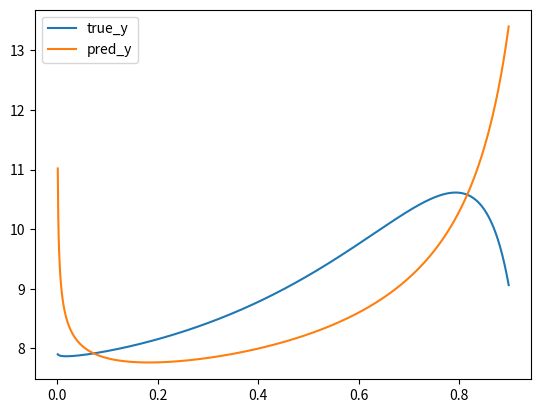

This chart was generated by the following Python code:
# 假设面试中要把深度学习的原理用代码实现

# 核心：循环执行：向前传播->计算损失值->反向传播，梯度下降->更新权重


from math import  log
import random

from matplotlib import pyplot as plt

random.seed(10)
def build_data(nums):
    X = []
    Y =[]
    for i in range(1,nums):
        x =  0.9 * i / nums
        y = 10 ** x + x ** 4 + log(2)/log(x) + 7     # 三种常见函数的导数
        X.append(x)
        Y.append(y)

    return X,Y

# 定义模型，就是一个带有多个参数的数学公式
def model(x):
    y= W1 ** x + x ** W2 + log(W3) / log(x) + B
    return y

# 定义损失函数，公式要能计算出x与y之间的有最小值
def loss(y_pred,y_true):
    return (y_pred - y_true) ** 2

# 随机初始化权重
W1 = random.random()
W2 = random.random()
W3 = random.random()
B = random.random()
print(f"初始权重：W1:{W1:.4f},W2:{W2:.4f},W3:{W3:.4f},B:{B:.4f}")

# 定义超参数
lr = 0.001 #学习率，影响权重调整的大小

# 训练
epoch = 40 # 训练轮数，为了让模型充分学习，loss更加收敛
data_nums = 1000 # 训练数据条数
batch_size = 20 #   批次大小, 累计batch_size条数据后，更新一次权重，应该是课上讲的SGD
batch_nums = data_nums // batch_size

# 创建训练集
X,Y = build_data(data_nums)

for i in range(epoch):
    epoch_loss_sum = 0
    grad_w1 = 0
    grad_w2 = 0
    grad_w3 = 0
    grad_b = 0

    # 在每轮训练之前打乱训练集
    train_list = list(zip(X,Y))
    random.shuffle(train_list)

    for j in range(batch_nums):
        batch_data = train_list[j*batch_size:(j+1)*batch_size]
        for x,y_true in batch_data:
            pred = model(x)   # 向前计算
            epoch_loss_sum += loss(pred,y_true) # 计算损失
            # 计算梯度，链式法则
            grad_w1 += 2*(pred - y_true) * x * W1 ** (x-1)
            grad_w2 += 2*(pred - y_true) * x**W2 * log(x)
            grad_w3 += 2*(pred - y_true) * 1 / (W3 * log(x))
            grad_b += 2*(pred - y_true)
        # 更新权重
        W1 = W1 - lr * (grad_w1/batch_size)
        W2 = W2 - lr * (grad_w2/batch_size)
        W3 = W3 - lr * (grad_w3/batch_size)
        B = B - lr * (grad_b/batch_size)
        # 梯度清零
        grad_w1 = 0
        grad_w2 = 0
        grad_w3 = 0
        grad_b = 0
    epoch_loss = epoch_loss_sum / len(train_list) # 计算这一轮的平均损失,MSE
    print(f"第{i}轮：损失率：{epoch_loss}")

    # 用损失率判断是否收敛，收敛就停止训练
    if epoch_loss < 0.0001:
        print("损失率收敛，停止训练")
        break

print(f"训练后权重：W1:{W1:.4f},W2:{W2:.4f},W3:{W3:.4f},B:{B:.4f}")

# 把预测值和真实值分别画出来.
pred_Y = [model(x) for x in X]
plt.plot(X,Y,label="true_y")
plt.plot(X,pred_Y,label="pred_y")
plt.legend()
plt.show()
